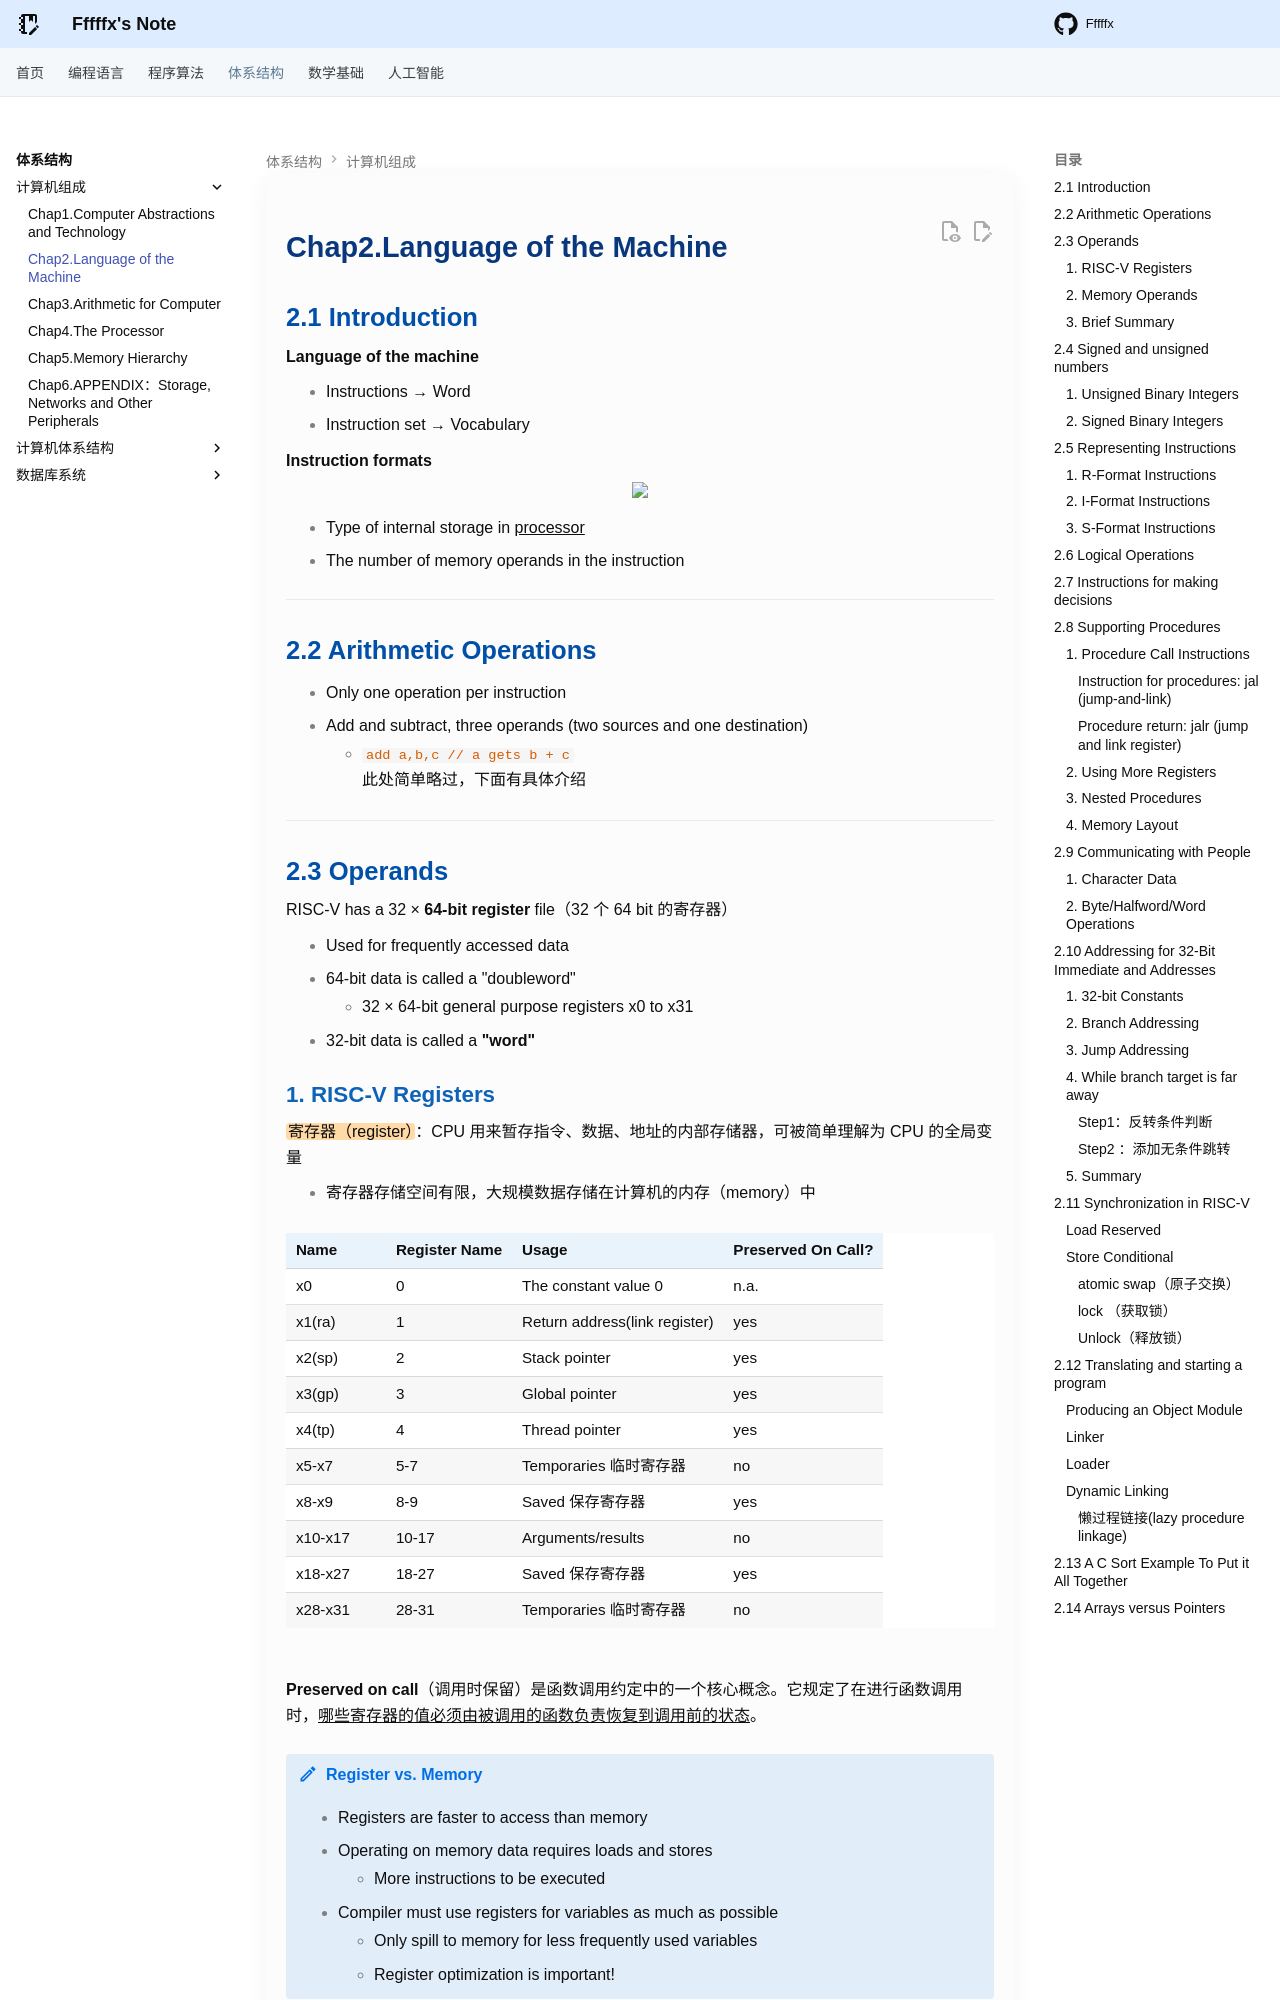

repository: Fffffx0618/PsyBlog · page: System/CO/Chapter2.html · generator: mkdocs

# Chap2.Language of the Machine

## 2.1 Introduction

**Language of the machine**

- Instructions → Word  
- Instruction set → Vocabulary  

**Instruction formats**

<div style="text-align: center"><img src="images/image-20.png" width="80%"></div>

- Type of internal storage in <u>processor</u>  
- The number of memory operands in the instruction  

---

## 2.2 Arithmetic Operations

- Only one operation per instruction  
- Add and subtract, three operands (two sources and one destination)  
    - `add a,b,c // a gets b + c`  
此处简单略过，下面有具体介绍  

---

## 2.3 Operands

RISC-V has a 32 × **64-bit register** file（32 个 64 bit 的寄存器）

- Used for frequently accessed data  
- 64-bit data is called a "doubleword"  
    - 32 × 64-bit general purpose registers x0 to x31  
- 32-bit data is called a **"word"**
